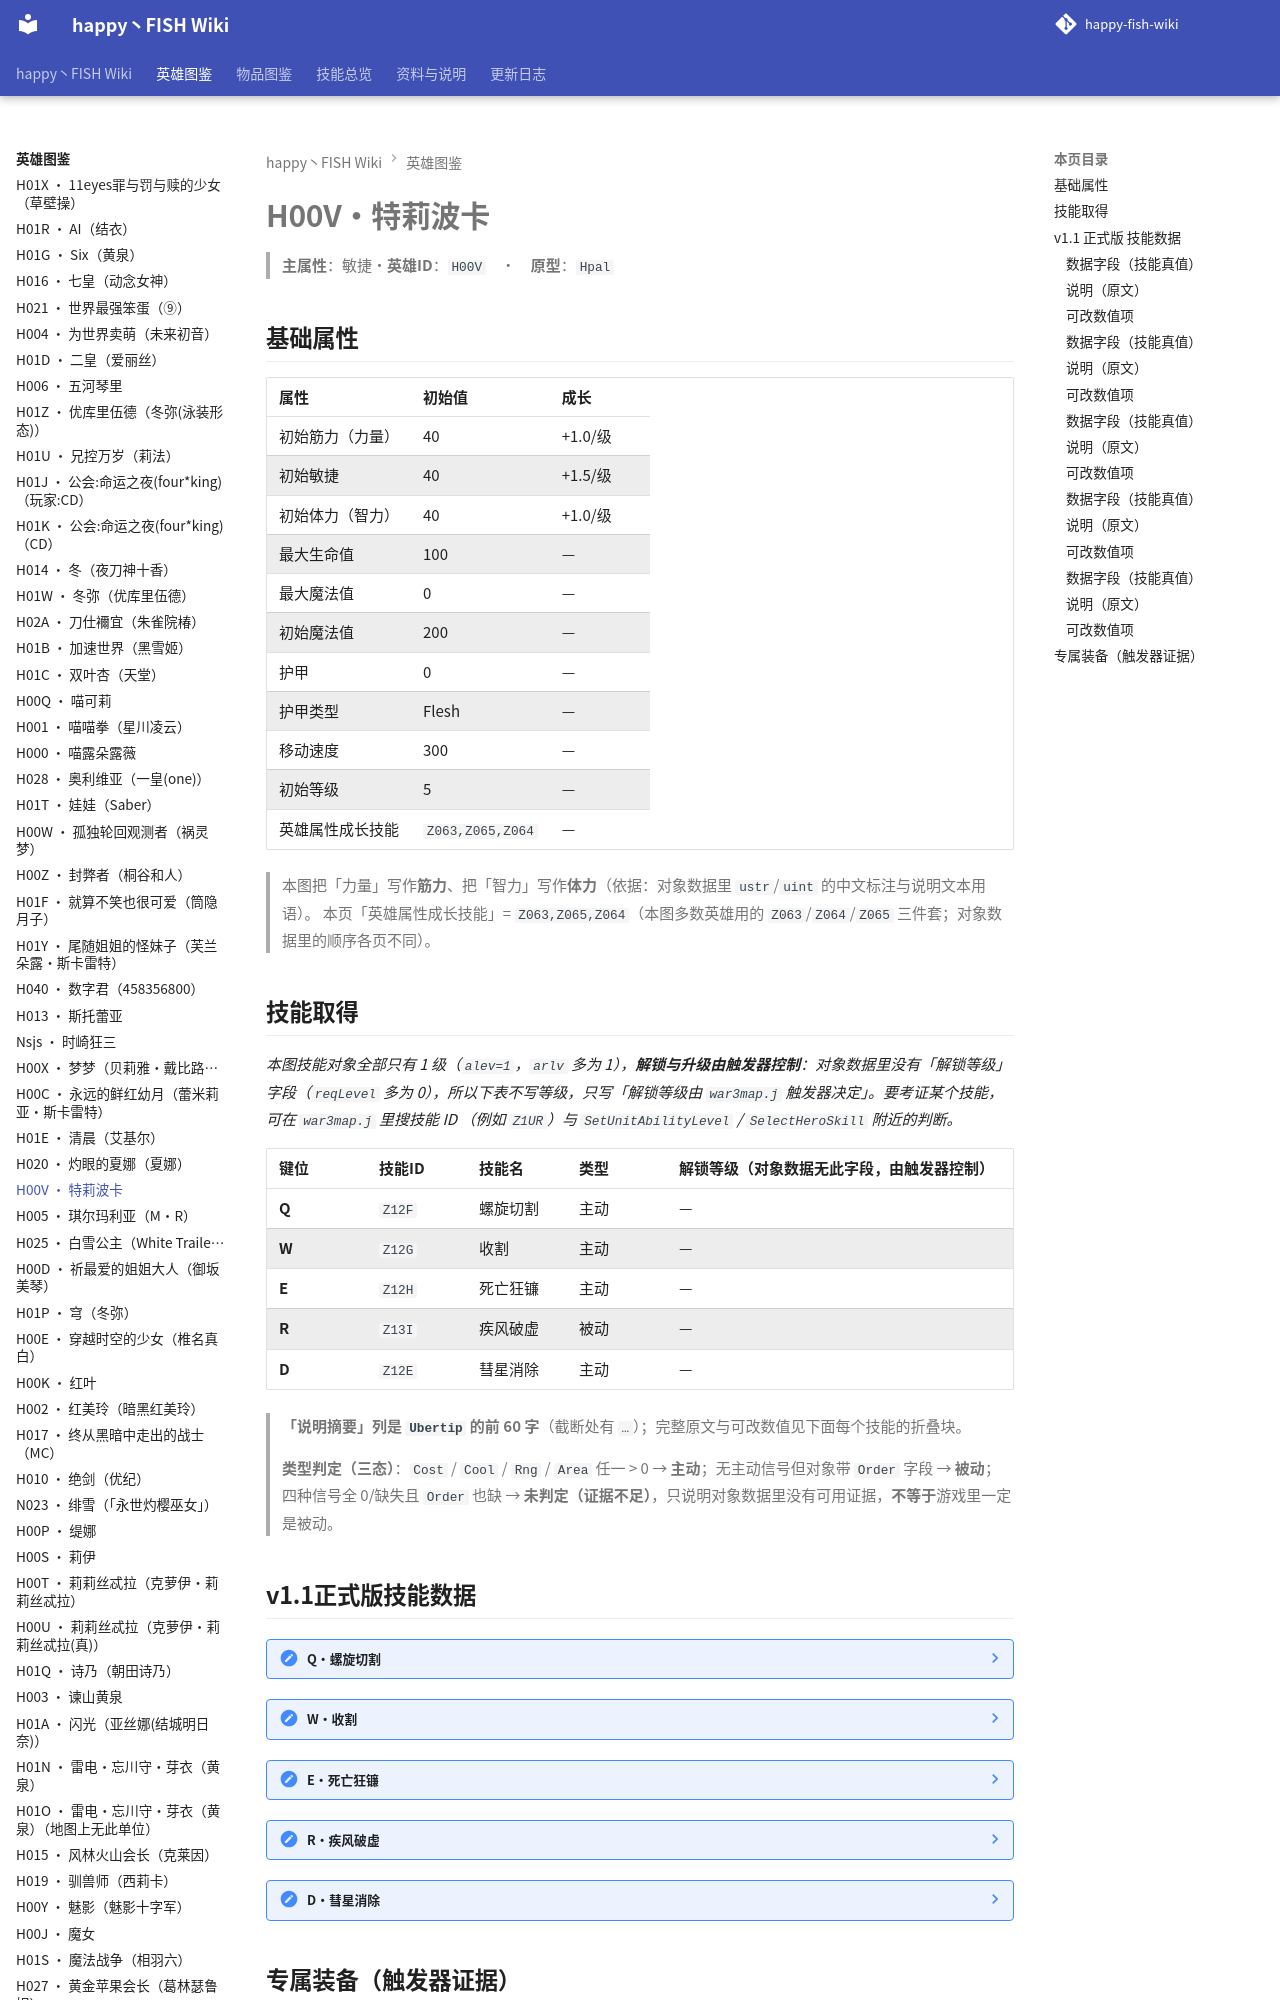

repository: slasher233/happy-fish-sao-wiki · page: heroes/特莉波卡/index.html · generator: mkdocs

# H00V · 特莉波卡

> **主属性**：敏捷　·　**英雄 ID**：`H00V`　·　**原型**：`Hpal`

## 基础属性

| 属性 | 初始值 | 成长 |
| --- | --- | --- |
| 初始筋力（力量） | 40 | +1.0 / 级 |
| 初始敏捷 | 40 | +1.5 / 级 |
| 初始体力（智力） | 40 | +1.0 / 级 |
| 最大生命值 | 100 | — |
| 最大魔法值 | 0 | — |
| 初始魔法值 | 200 | — |
| 护甲 | 0 | — |
| 护甲类型 | Flesh | — |
| 移动速度 | 300 | — |
| 初始等级 | 5 | — |
| 英雄属性成长技能 | `Z063,Z065,Z064` | — |


> 本图把「力量」写作**筋力**、把「智力」写作**体力**（依据：对象数据里 `ustr`/`uint` 的中文标注与说明文本用语）。
> 本页「英雄属性成长技能」= `Z063,Z065,Z064`（本图多数英雄用的 `Z063`/`Z064`/`Z065` 三件套；对象数据里的顺序各页不同）。

## 技能取得

_本图技能对象全部只有 1 级（`alev=1`，`arlv` 多为 1），**解锁与升级由触发器控制**：对象数据里没有「解锁等级」字段（`reqLevel` 多为 0），所以下表不写等级，只写「解锁等级由 `war3map.j` 触发器决定」。要考证某个技能，可在 `war3map.j` 里搜技能 ID （例如 `Z1UR`）与 `SetUnitAbilityLevel` / `SelectHeroSkill` 附近的判断。_

| 键位 | 技能 ID | 技能名 | 类型 | 解锁等级（对象数据无此字段，由触发器控制） | 说明摘要 |
| --- | --- | --- | --- | --- | --- |
| **Q** | `Z12F` | 螺旋切割 | 主动 | — | 效果:旋转一圈对周围的单位进行一次血色切割,造成 (攻击伤害 + 敏捷\*30) 的伤害 / 伤害类型:混乱 / CD:8秒 |
| **W** | `Z12G` | 收割 | 主动 | — | 快速的击杀敌人 / 效果:指定一个单位瞬间挥动镰刀砍向敌人，造成 (攻击伤害 + 敏捷\*25)的伤害,晕眩2秒,概率触发2…（完整说明见下面技能数据块） |
| **E** | `Z12H` | 死亡狂镰 | 主动 | — | 我要更多更多的鲜血，哈哈哈哈！！ / 效果:持续2秒挥舞手中的镰刀,进行疯狂的屠戮,每0.1秒一次造成( 攻击伤害\*0.7…（完整说明见下面技能数据块） |
| **R** | `Z13I` | 疾风破虚 | 被动 | — | 被动效果:添加15000点攻攻击力,攻击间隔降低至1.4 |
| **D** | `Z12E` | 彗星消除 | 主动 | — | 被动效果:收到的伤害会加以累计刷新持续时间,在2秒内会逐渐扣完受到的伤害,每0.1秒扣除累计伤害5% (致死时会提示) / …（完整说明见下面技能数据块） |


> **「说明摘要」列是 `Ubertip` 的前 60 字**（截断处有 `…`）；完整原文与可改数值见下面每个技能的折叠块。

> **类型判定（三态）**：`Cost` / `Cool` / `Rng` / `Area` 任一 > 0 → **主动**；无主动信号但对象带 `Order` 字段 → **被动**；四种信号全 0/缺失且 `Order` 也缺 → **未判定（证据不足）**，只说明对象数据里没有可用证据，**不等于**游戏里一定是被动。
